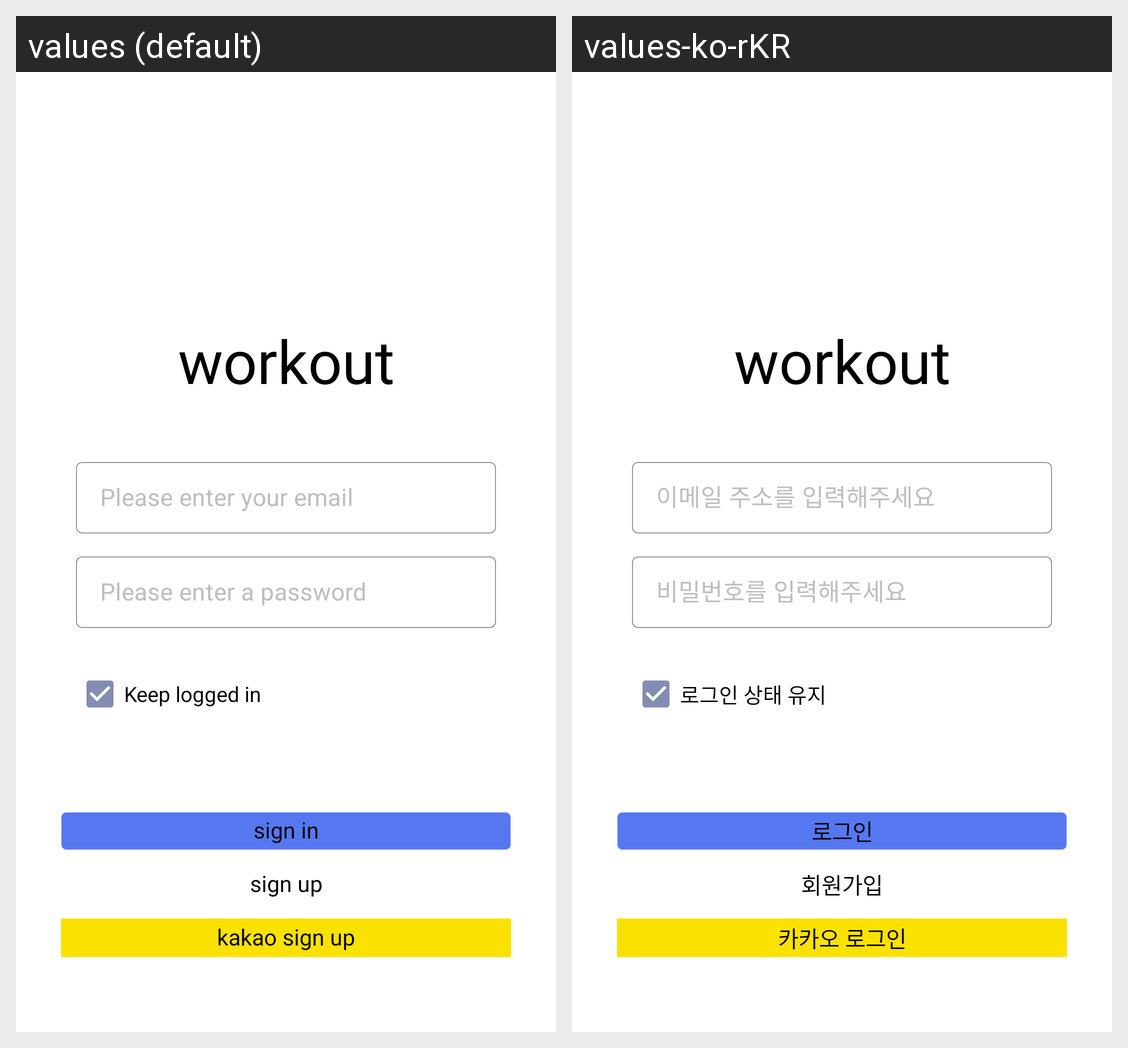

The same Android screen rendered under two of its app's locales, left to right. List the strings drawn on it with the default value and each locale's translation.
Android screen res/layout/activity_login.xml rendered under 2 locales, left to right: values (default), values-ko-rKR. Device: Nexus 5 (rendered at 1080×1920; each locale shown at half size, 540×960, under a caption strip naming it); theme Theme.Workout.
Strings drawn on this screen, with the default value and each locale's value (text and hints the layout hard-codes, and strings that could not be matched under every locale, appear in the picture but are not listed):

app_name
  values: workout
  values-ko-rKR: workout

txt_join_form_email_hint
  values: Please enter your email
  values-ko-rKR: 이메일 주소를 입력해주세요

txt_join_form_password_hint
  values: Please enter a password
  values-ko-rKR: 비밀번호를 입력해주세요

txt_login_form_keep
  values: Keep logged in
  values-ko-rKR: 로그인 상태 유지

txt_pre_sign_in
  values: sign in
  values-ko-rKR: 로그인

txt_pre_sign_up
  values: sign up
  values-ko-rKR: 회원가입

txt_pre_sign_in_kakao
  values: kakao sign up
  values-ko-rKR: 카카오 로그인
